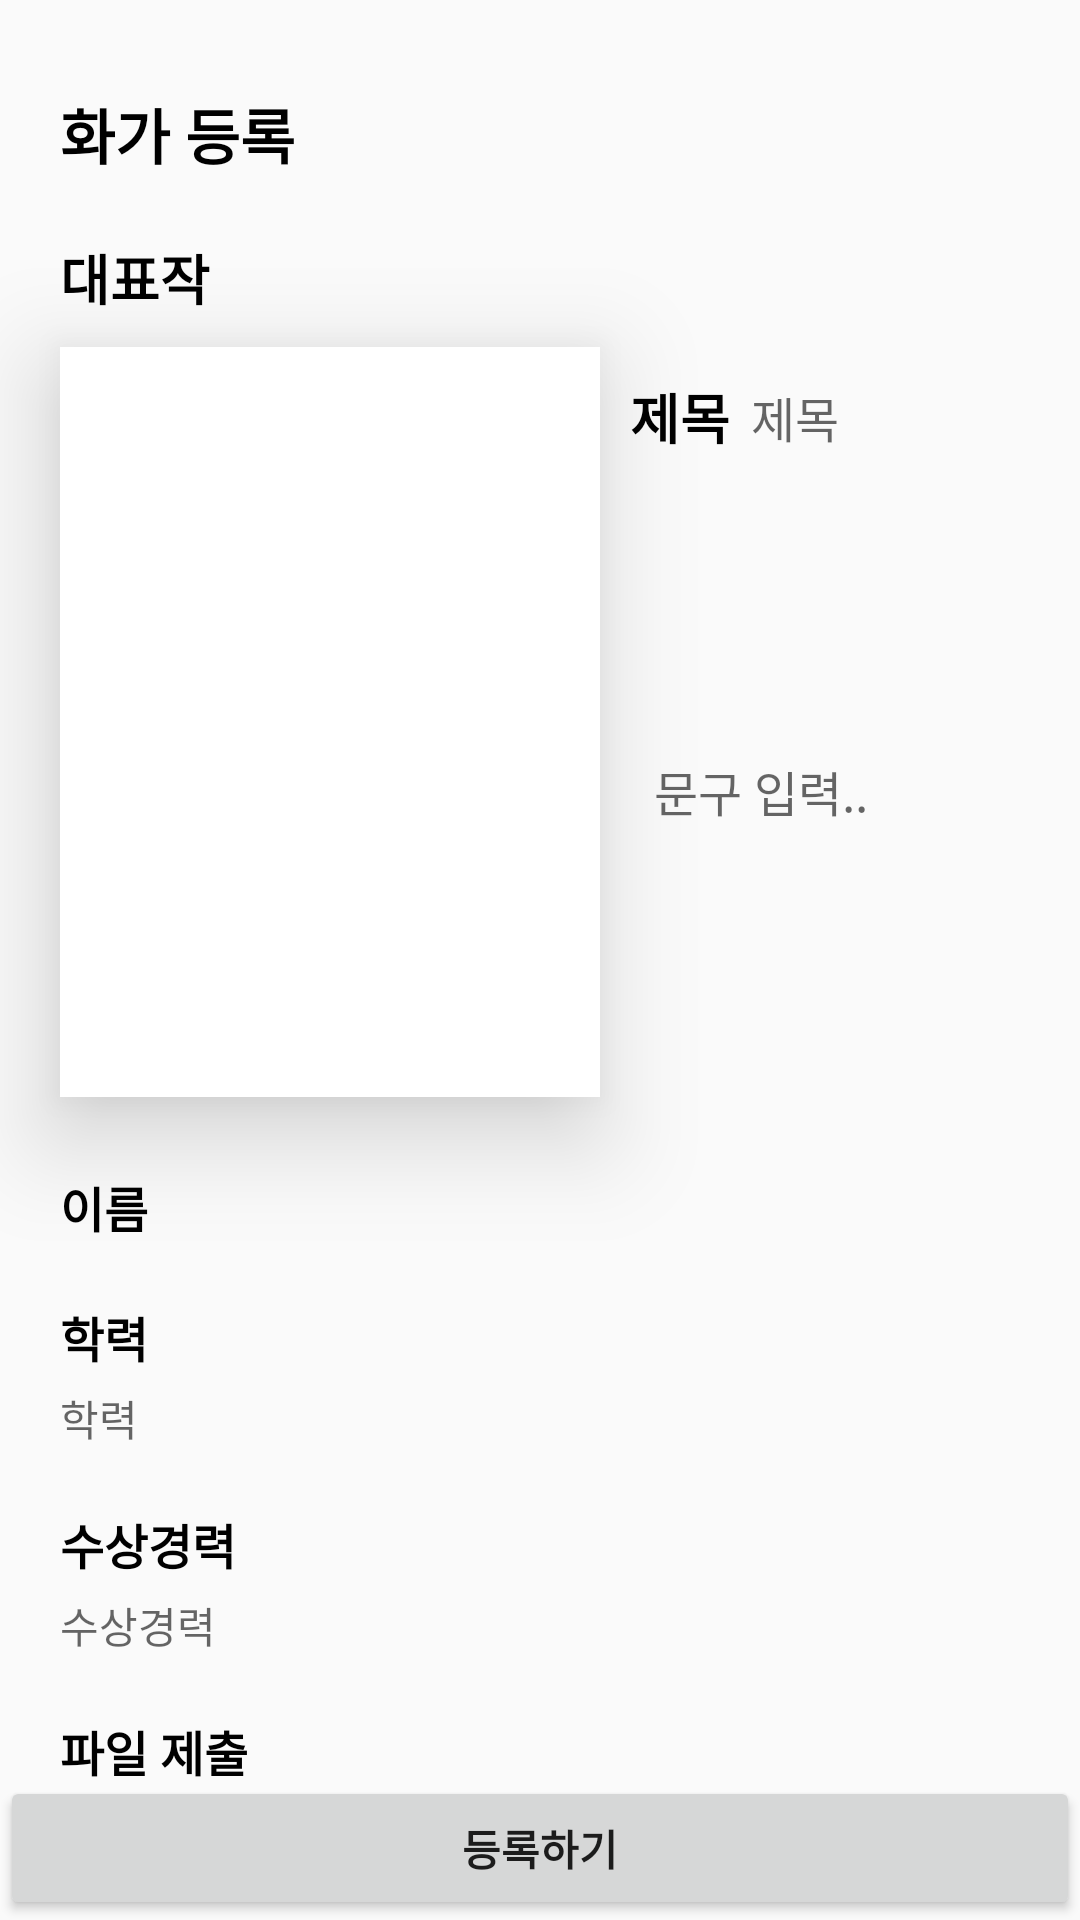

Write the Android layout XML for this screen, with the resource values it uses.
<!-- AndroidManifest.xml: application theme Theme.Sowoon -->
<!-- res/layout/activity_regist_artist.xml -->
<?xml version="1.0" encoding="utf-8"?>
<androidx.constraintlayout.widget.ConstraintLayout xmlns:android="http://schemas.android.com/apk/res/android"
    xmlns:app="http://schemas.android.com/apk/res-auto"
    xmlns:tools="http://schemas.android.com/tools"
    android:layout_width="match_parent"
    android:layout_height="match_parent"
    tools:context=".view.RegistArtistActivity">

    <androidx.constraintlayout.widget.ConstraintLayout
        android:layout_width="match_parent"
        android:layout_height="match_parent"
        tools:layout_editor_absoluteX="0dp"
        tools:layout_editor_absoluteY="0dp">

        <TextView
            android:id="@+id/myInfo_tv"
            android:layout_width="wrap_content"
            android:layout_height="wrap_content"
            android:layout_marginStart="20dp"
            android:layout_marginTop="30dp"
            android:layout_marginRight="10dp"
            android:text="화가 등록"
            android:textColor="@color/black"
            android:textSize="20sp"
            android:textStyle="bold"
            app:layout_constraintStart_toStartOf="parent"
            app:layout_constraintTop_toTopOf="parent" />

        <TextView
            android:id="@+id/myInfo_name"
            android:layout_width="wrap_content"
            android:layout_height="wrap_content"
            android:layout_marginTop="25dp"
            android:text="이름"
            android:textColor="@color/black"
            android:textSize="16sp"
            android:textStyle="bold"
            app:layout_constraintStart_toStartOf="@+id/myInfo_tv"
            app:layout_constraintTop_toBottomOf="@+id/myInfo_bestArtwork_iv" />

        <TextView
            android:id="@+id/myInfo_bestArtwork_name"
            android:layout_width="wrap_content"
            android:layout_height="wrap_content"
            android:layout_marginTop="20dp"
            android:text="대표작"
            android:textColor="@color/black"
            android:textSize="18sp"
            android:textStyle="bold"
            app:layout_constraintStart_toStartOf="@+id/myInfo_tv"
            app:layout_constraintTop_toBottomOf="@+id/myInfo_tv" />

        <ImageView
            android:id="@+id/myInfo_bestArtwork_iv"
            android:layout_width="180dp"
            android:layout_height="250dp"
            android:layout_marginTop="10dp"
            android:background="@color/white"
            android:elevation="20dp"
            android:scaleType="centerInside"
            android:src="@drawable/add"
            app:layout_constraintStart_toStartOf="@+id/myInfo_bestArtwork_name"
            app:layout_constraintTop_toBottomOf="@+id/myInfo_bestArtwork_name" />

        <TextView
            android:id="@+id/myInfo_title_tv"
            android:layout_width="wrap_content"
            android:layout_height="wrap_content"
            android:layout_marginLeft="10dp"
            android:layout_marginTop="10dp"
            android:text="제목"
            android:textColor="@color/black"
            android:textSize="18sp"
            android:textStyle="bold"
            app:layout_constraintStart_toEndOf="@+id/myInfo_bestArtwork_iv"
            app:layout_constraintTop_toTopOf="@+id/myInfo_bestArtwork_iv" />

        <EditText
            android:id="@+id/myInfo_title_input"
            android:layout_width="0dp"
            android:layout_height="wrap_content"
            android:layout_marginLeft="7dp"
            android:layout_marginRight="10dp"
            android:background="@null"
            android:defaultFocusHighlightEnabled="true"
            android:hint="제목"
            android:textSize="16sp"
            app:layout_constraintBottom_toBottomOf="@+id/myInfo_title_tv"
            app:layout_constraintEnd_toEndOf="parent"
            app:layout_constraintStart_toEndOf="@+id/myInfo_title_tv"
            app:layout_constraintTop_toTopOf="@+id/myInfo_title_tv" />


        <EditText
            android:id="@+id/myInfo_info_input"
            android:layout_width="0dp"
            android:layout_height="0dp"
            android:layout_marginTop="10dp"
            android:background="@null"
            android:hint="  문구 입력.."
            android:textSize="16sp"
            app:layout_constraintBottom_toBottomOf="@+id/myInfo_bestArtwork_iv"
            app:layout_constraintEnd_toEndOf="@+id/myInfo_title_input"
            app:layout_constraintStart_toStartOf="@+id/myInfo_title_tv"
            app:layout_constraintTop_toBottomOf="@+id/myInfo_title_tv" />

        <TextView
            android:id="@+id/myInfo_school"
            android:layout_width="wrap_content"
            android:layout_height="wrap_content"
            android:layout_marginTop="20dp"
            android:text="학력"
            android:textColor="@color/black"
            android:textSize="16sp"
            android:textStyle="bold"
            app:layout_constraintStart_toStartOf="@+id/myInfo_tv"
            app:layout_constraintTop_toBottomOf="@+id/myInfo_name" />

        <EditText
            android:id="@+id/myInfo_school_input"
            android:layout_width="wrap_content"
            android:layout_height="wrap_content"
            android:layout_marginTop="5dp"
            android:background="@null"
            android:hint="학력"
            android:textSize="14sp"
            app:layout_constraintStart_toStartOf="@+id/myInfo_school"
            app:layout_constraintTop_toBottomOf="@+id/myInfo_school" />

        <TextView
            android:id="@+id/myInfo_awards"
            android:layout_width="wrap_content"
            android:layout_height="wrap_content"
            android:layout_marginTop="20dp"
            android:text="수상경력"
            android:textColor="@color/black"
            android:textSize="16sp"
            android:textStyle="bold"
            app:layout_constraintStart_toStartOf="@+id/myInfo_school_input"
            app:layout_constraintTop_toBottomOf="@+id/myInfo_school_input" />


        <EditText
            android:id="@+id/myInfo_awards_input"
            android:layout_width="wrap_content"
            android:layout_height="wrap_content"
            android:layout_marginTop="5dp"
            android:background="@null"
            android:hint="수상경력"
            android:textSize="14sp"
            app:layout_constraintStart_toStartOf="@+id/myInfo_awards"
            app:layout_constraintTop_toBottomOf="@+id/myInfo_awards" />

        <TextView
            android:id="@+id/myInfo_file"
            android:layout_width="wrap_content"
            android:layout_height="wrap_content"
            android:layout_marginTop="20dp"
            android:text="파일 제출"
            android:textColor="@color/black"
            android:textSize="16sp"
            android:textStyle="bold"
            app:layout_constraintStart_toStartOf="@+id/myInfo_awards_input"
            app:layout_constraintTop_toBottomOf="@+id/myInfo_awards_input" />

        <androidx.appcompat.widget.AppCompatButton
            android:id="@+id/registBtn"
            android:layout_width="0dp"
            android:layout_height="wrap_content"
            android:text="등록하기"
            android:textStyle="bold"
            app:layout_constraintStart_toStartOf="parent"
            app:layout_constraintEnd_toEndOf="parent"
            app:layout_constraintBottom_toBottomOf="parent"/>

    </androidx.constraintlayout.widget.ConstraintLayout>

</androidx.constraintlayout.widget.ConstraintLayout>
<!-- resources referenced by this layout -->
<resources>
  <color name="black">#FF000000</color>
  <color name="white">#FFFFFFFF</color>
  <style name="Theme.Sowoon" parent="Theme.AppCompat.Light.NoActionBar">
          <item name="android:windowFullscreen">true</item>
          
          <item name="colorPrimary">@color/purple_500</item>
          <item name="colorPrimaryVariant">@color/purple_700</item>
          <item name="colorOnPrimary">@color/white</item>
          
          <item name="colorSecondary">@color/teal_200</item>
          <item name="colorSecondaryVariant">@color/teal_700</item>
          <item name="colorOnSecondary">@color/black</item>
          
          <item name="android:statusBarColor">?attr/colorPrimaryVariant</item>
          
      </style>
  <color name="purple_500">#FF6200EE</color>
  <color name="purple_700">#FF3700B3</color>
  <color name="teal_200">#FF03DAC5</color>
  <color name="teal_700">#FF018786</color>
</resources>
